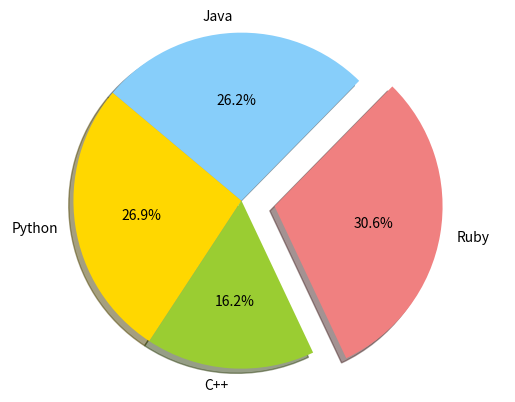

This chart was generated by the following Python code:
import matplotlib.pyplot as plt


'''labels = 'Python','C++','Ruby', 'Java'
sizes = [215, 130, 245,210]
colors = ['gold','yellowgreen','lightcoral','lightskyblue']
explode = (0.1, 0, 0,0)
plt.pie(sizes, explode=explode, labels=labels, colors=colors, autopct='%1.1f%%',shadow=True , startangle=140)
plt.axis('equal')
plt.show()
'''

labels = 'Python','C++','Ruby', 'Java'
sizes = [215, 130, 245,210]
colors = ['gold','yellowgreen','lightcoral','lightskyblue']
explode = (0, 0, 0.2,0)
plt.pie(sizes, explode=explode,labels=labels, colors=colors, autopct='%1.1f%%',shadow=True , startangle=140)
plt.axis('equal')
plt.show()

